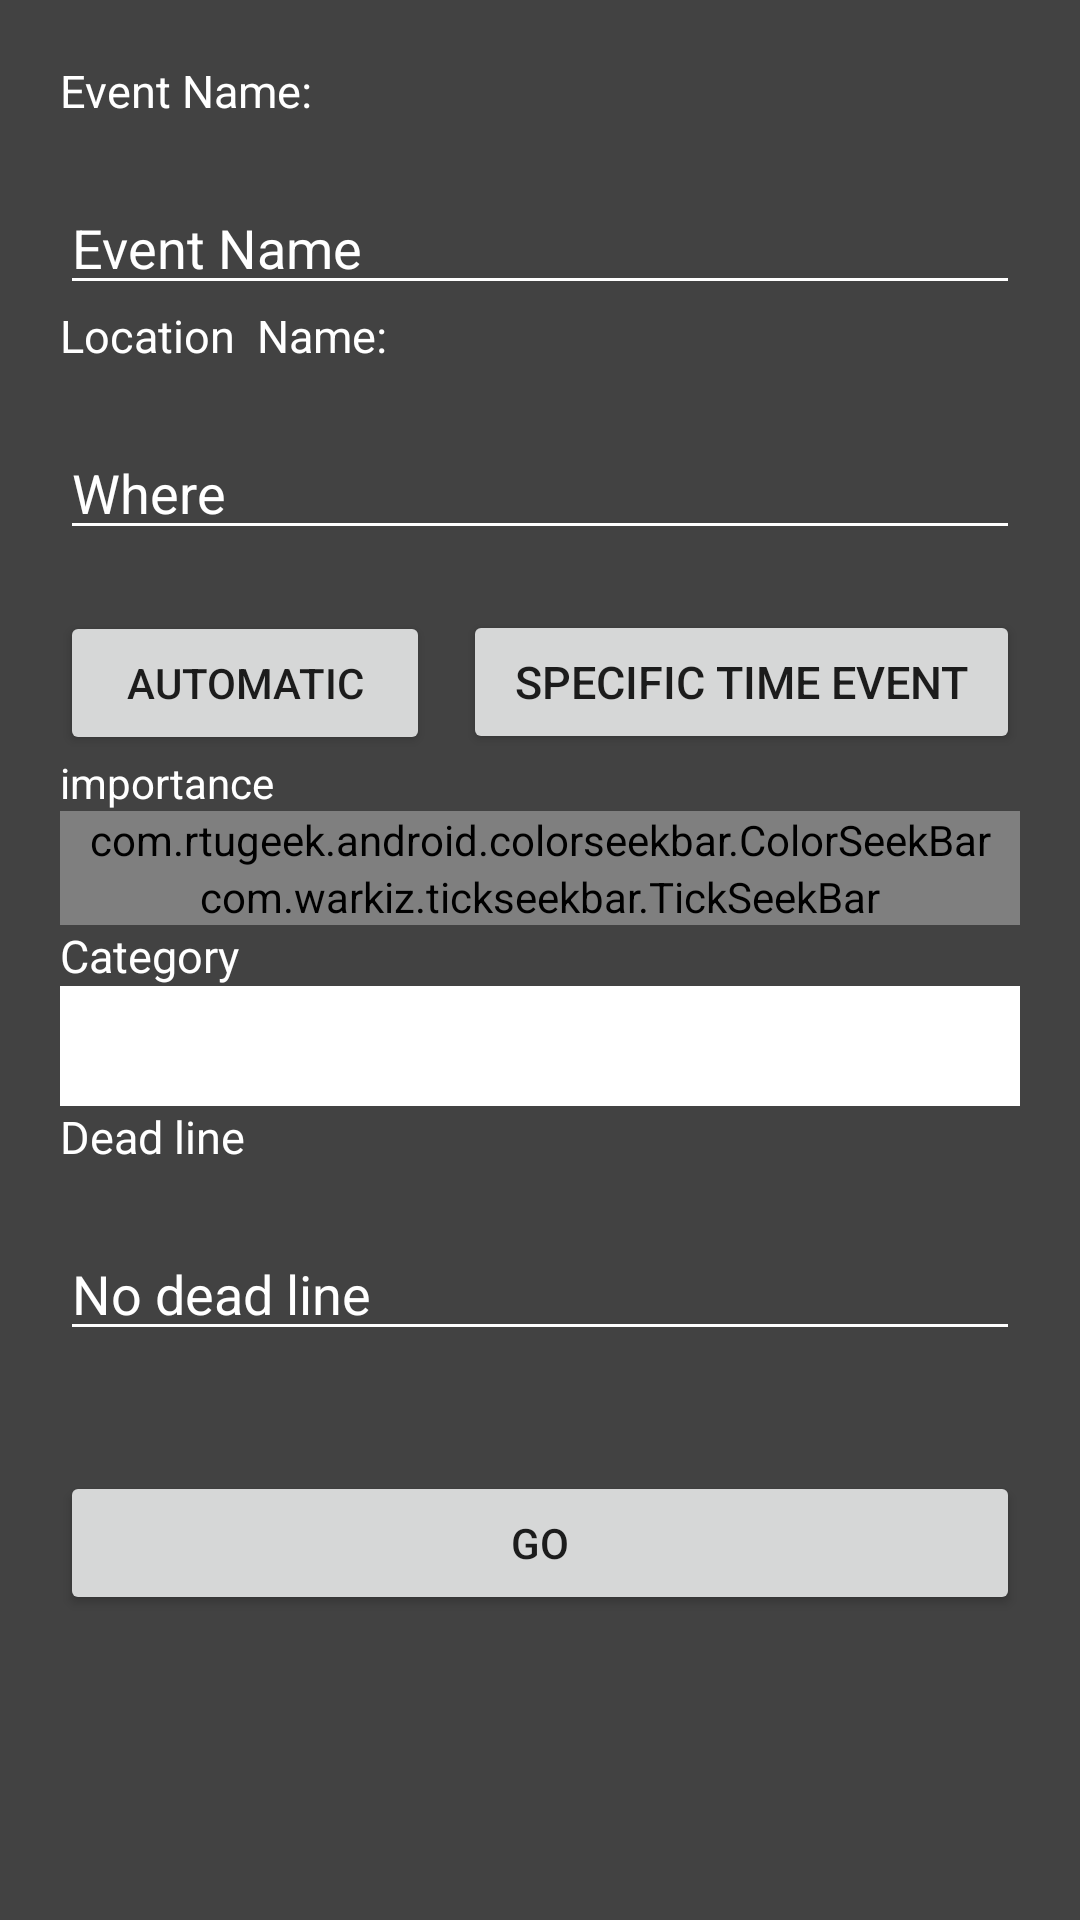

Write the Android layout XML for this screen, with the resource values it uses.
<!-- AndroidManifest.xml: application theme Theme.TaskClander -->
<!-- res/layout/activity_add.xml -->
<?xml version="1.0" encoding="utf-8"?>
<ScrollView xmlns:android="http://schemas.android.com/apk/res/android"
    xmlns:app="http://schemas.android.com/apk/res-auto"
    xmlns:tools="http://schemas.android.com/tools"
    android:layout_width="match_parent"
    android:layout_height="match_parent"
    tools:context=".AddActivity"
    android:background="@color/cardview_dark_background"
    android:fillViewport="false">
    <LinearLayout
        android:layout_width="match_parent"
        android:layout_height="wrap_content"
        android:orientation="vertical">
        <LinearLayout
            android:layout_width="match_parent"
            android:layout_height="wrap_content"
            android:orientation="vertical"
            android:layout_marginRight="20dp"
            android:layout_marginLeft="20dp"
            android:layout_marginTop="20dp">
            <TextView
                android:layout_width="match_parent"
                android:layout_height="wrap_content"
                android:text="Event Name:"
                android:textColor="@color/white"
                android:textSize="15dp"/>
            <EditText
                android:backgroundTint="@color/white"
                android:layout_width="match_parent"
                android:layout_height="wrap_content"
                android:id="@+id/event_name"
                android:hint="Event Name"
                android:textColor="@color/white"
                android:textColorHint="@color/white"
                android:layout_marginTop="20dp"/>
            <TextView
                android:layout_width="match_parent"
                android:layout_height="wrap_content"
                android:text="Location  Name:"
                android:textColor="@color/white"
                android:textSize="15dp"/>
            <EditText
                android:layout_marginTop="20dp"
                android:backgroundTint="@color/white"
                android:layout_width="match_parent"
                android:layout_height="wrap_content"
                android:id="@+id/where"
                android:hint="Where "
                android:textColor="@color/white"
                android:textColorHint="@color/white"/>
            <LinearLayout
                android:layout_marginTop="20dp"
                android:layout_width="match_parent"
                android:layout_height="wrap_content"
                android:orientation="horizontal">
                <Button
                    android:layout_width="0dp"
                    android:layout_weight="1"
                    android:layout_marginRight="10dp"
                    android:layout_height="wrap_content"
                    android:id="@+id/auto_add"
                    android:text="Automatic"/>
                <Button
                    android:layout_width="0dp"
                    android:layout_weight="1.5"
                    android:layout_marginLeft="1dp"
                    android:layout_height="wrap_content"
                    android:text="Specific time event"
                    android:textSize="15dp"/>
            </LinearLayout>
            <TextView
                android:layout_width="match_parent"
                android:layout_height="wrap_content"
                android:text="importance"
                android:textColor="@color/white"/>

            <com.rtugeek.android.colorseekbar.ColorSeekBar
                android:id="@+id/colorSlider"
                android:layout_width="match_parent"
                app:colorSeeds="@array/material_colors"
                android:layout_height="wrap_content"
                tools:ignore="MissingConstraints" />
            <LinearLayout
                android:layout_width="match_parent"
                android:layout_height="wrap_content"
                android:orientation="vertical">
                <com.warkiz.tickseekbar.TickSeekBar
                    android:id="@+id/listener"
                    android:layout_width="match_parent"
                    android:layout_height="wrap_content"
                    app:tsb_ticks_count="5"
                    app:tsb_thumb_color="@color/colorAccent"
                    app:tsb_thumb_size="16dp"
                    app:tsb_show_tick_marks_type="oval"
                    app:tsb_tick_marks_color="@color/colorAccent"
                    app:tsb_tick_marks_size="8dp"
                    app:tsb_show_tick_texts="above"
                    app:tsb_tick_texts_color="@color/color_pink"
                    app:tsb_tick_texts_size="13sp"
                    app:tsb_track_background_color="@color/color_gray"
                    app:tsb_track_background_size="2dp"
                    app:tsb_track_progress_color="@color/color_blue"
                    app:tsb_track_progress_size="3dp" />
            </LinearLayout>

            <TextView
                android:layout_width="match_parent"
                android:layout_height="wrap_content"
                android:text="Category"
                android:textColor="@color/white"
                android:textSize="15dp"/>
            <Spinner
                android:paddingLeft="20dp"
                android:paddingTop="20dp"
                android:paddingBottom="20dp"
                android:id="@+id/spinner3"
                android:background="@color/white"
                android:layout_width="match_parent"
                android:layout_height="wrap_content" />
            <TextView
                android:layout_width="match_parent"
                android:layout_height="wrap_content"
                android:text="Dead line"
                android:textColor="@color/white"
                android:textSize="15dp"/>
            <EditText
                android:layout_marginTop="20dp"
                android:backgroundTint="@color/white"
                android:layout_width="match_parent"
                android:layout_height="wrap_content"
                android:id="@+id/dead_event_view"
                android:hint="No dead line "
                android:textColor="@color/white"
                android:textColorHint="@color/white"/>

        </LinearLayout>


        <Button
            android:text="Go"
            android:layout_width="match_parent"
            android:layout_height="match_parent"
            android:layout_marginRight="20dp"
            android:layout_marginLeft="20dp"
            android:layout_marginTop="40dp"
            android:id="@+id/go_view" />
    </LinearLayout>


</ScrollView>
<!-- resources referenced by this layout -->
<resources>
  <color name="colorAccent">#009688</color>
  <color name="color_blue">#36F43F</color>
  <color name="color_gray">#374BB9</color>
  <color name="color_pink">#FFFFFF</color>
  <color name="white">#FFFFFFFF</color>
  <style name="Theme.TaskClander" parent="Theme.MaterialComponents.DayNight.DarkActionBar">
          
          <item name="colorPrimary">@color/purple_500</item>
          <item name="colorPrimaryVariant">@color/purple_700</item>
          <item name="colorOnPrimary">@color/white</item>
          
          <item name="colorSecondary">@color/teal_200</item>
          <item name="colorSecondaryVariant">@color/teal_700</item>
          <item name="colorOnSecondary">@color/black</item>
          
          <item name="android:statusBarColor" tools:targetApi="l">?attr/colorPrimaryVariant</item>
          
      </style>
  <color name="purple_500">#FF6200EE</color>
  <color name="purple_700">#FF3700B3</color>
  <color name="teal_200">#FF03DAC5</color>
  <color name="teal_700">#FF018786</color>
  <color name="black">#FF000000</color>
</resources>
